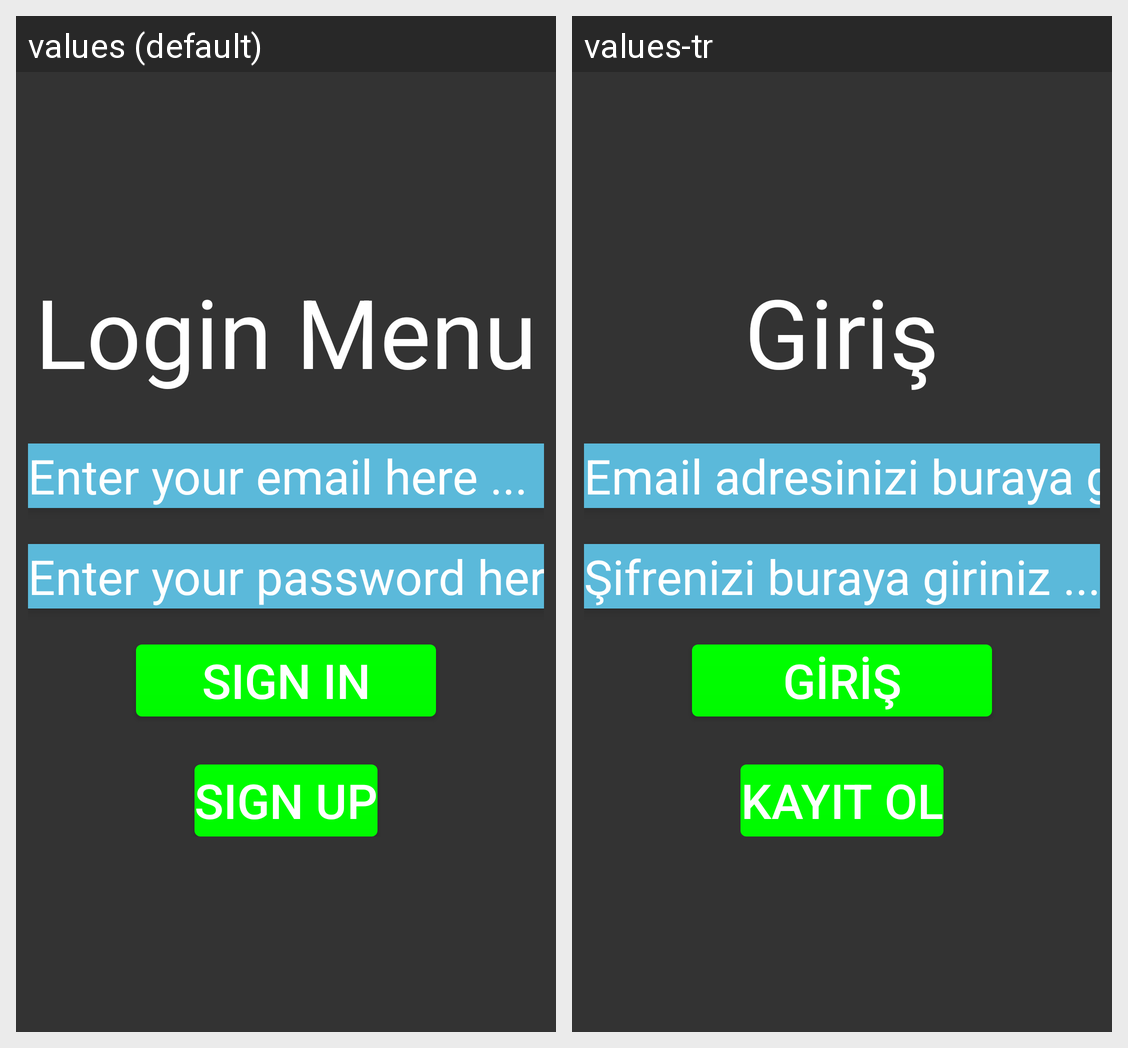

The Android screen above is rendered under two locales of the same app. Produce the string resources it draws, with the default and per-locale values.
Android screen res/layout/activity_user_login_menu.xml rendered under 2 locales, left to right: values (default), values-tr. Device: Nexus 5 (rendered at 1080×1920; each locale shown at half size, 540×960, under a caption strip naming it); theme Theme.ShoppingCentre3D.
Strings drawn on this screen, with the default value and each locale's value (text and hints the layout hard-codes, and strings that could not be matched under every locale, appear in the picture but are not listed):

userMenuLogin
  values: Login Menu
  values-tr: Giriş

enterMail
  values: Enter your email here ...
  values-tr: Email adresinizi buraya giriniz ...

enterPassword
  values: Enter your password here ...
  values-tr: Şifrenizi buraya giriniz ...

signIn
  values: Sign in
  values-tr: Giriş

signUp
  values: Sign up
  values-tr: Kayıt ol
